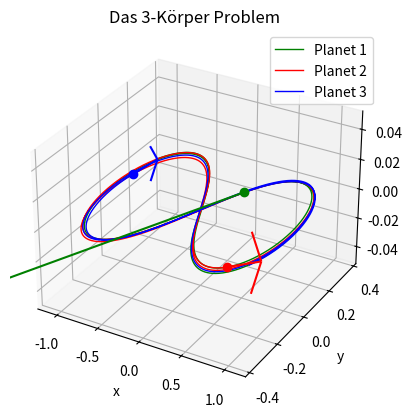

Generate this figure with matplotlib:
import numpy as np
import matplotlib.pyplot as plt
from scipy.integrate import solve_ivp
from matplotlib.animation import FuncAnimation
import time

# anfangsbedingungen und konstanten 

m1, m2, m3 = 1.0, 1.0, 1.0
 
# start_postion_1 = [1.0, 0.5, 0.0]
# start_postion_2 = [-1.0, 0.5, 0.0]
# start_postion_3 = [0.0, -1.0, 0.0]

# start_geschwindigkeit_1 = [-0.2, -0.1, 0.2]
# start_geschwindigkeit_2 = [0.2, -0.2, -0.1]
# start_geschwindigkeit_3 = [0.1, 0.3, 0.0]


start_postion_1 = [-0.97000436, 0.24308753, 0.0]
start_postion_2 = [0.0, 0.0, 0.0]
start_postion_3 = [0.97000436, -0.24308753, 0.0]

v_x, v_y = 0.466203685, 0.43236573
start_geschwindigkeit_1 = [v_x, v_y, 0.0]
start_geschwindigkeit_2 = [-2*v_x, -2*v_y, 0.0]
start_geschwindigkeit_3 = [v_x, v_y, 0.0]

# anfangsbedingungen für solve ivp
anfangsbedingungen = np.array([
    start_postion_1, start_postion_2, start_postion_3,
    start_geschwindigkeit_1, start_geschwindigkeit_2, start_geschwindigkeit_3
]).ravel()     #macht aus  2D array eine 1D array, damit solve ivp klappt

def system_odes(t, S, m1, m2, m3): #t ist zeit, S zustand, m1, m2, m3 sind massen der planeten für berechnung der beschleunigung

    #Print(S) 
    #herauslesen von position und geschwindigkeit da ergebniss von solve ivp ein einzelnes array ist 
    p1, p2, p3 = S[0:3], S[3:6], S[6:9] 
    dp1_dt, dp2_dt, dp3_dt = S[9:12], S[12:15], S[15:18] 

#berechnung beschleunigung von planet zu planet 
    f1, f2, f3 = dp1_dt, dp2_dt, dp3_dt

    df1_dt = m3*(p3 - p1)/np.linalg.norm(p3 - p1)**3 + m2*(p2 - p1)/np.linalg.norm(p2 - p1)**3
    df2_dt = m3*(p3 - p2)/np.linalg.norm(p3 - p2)**3 + m1*(p1 - p2)/np.linalg.norm(p1 - p2)**3
    df3_dt = m1*(p1 - p3)/np.linalg.norm(p1 - p3)**3 + m2*(p2 - p3)/np.linalg.norm(p2 - p3)**3

    return np.array([f1, f2, f3, df1_dt, df2_dt, df3_dt]).ravel() #wieder 1D array zurückgeben für solve_ivp


time_start , time_end = 0, 10
t_points = np.linspace(time_start, time_end, 2001) 

t1 =time.time()
solution= solve_ivp(
    fun=system_odes,                    #die funktion die die differenzialgleichungen definiert
    t_span=(time_start, time_end),      #zeitspanne für die integration
    y0=anfangsbedingungen,              #anfangsbedingungen für die integration
    t_eval=t_points,                #zeitpunktewo Lösung ausgewertet wird oll
    args=(m1, m2, m3)           #zusätzliche argumente für system_odes funktion sodass sie in der funktion verwendet werden können

)

#daten für vektor 
v1x_sol = solution.y[9]
v1y_sol = solution.y[10]
v1z_sol = solution.y[11]

v2x_sol = solution.y[12]
v2y_sol = solution.y[13]
v2z_sol = solution.y[14]

v3x_sol = solution.y[15]
v3y_sol = solution.y[16]
v3z_sol = solution.y[17]


t_sol = solution.t
#positionen der planeten durch berechnung 
p1x_sol = solution.y[0]
p1y_sol = solution.y[1]
p1z_sol = solution.y[2]

p2x_sol = solution.y[3]
p2y_sol = solution.y[4]
p2z_sol = solution.y[5]

p3x_sol = solution.y[6]
p3y_sol = solution.y[7]
p3z_sol = solution.y[8]
# print(p1x_sol)

solution.y.shape

# für bildung von 3D grafik
fig, ax = plt.subplots(subplot_kw={"projection":"3d"})

 #für die bahnen der planeten
planet1_plt, = ax.plot(p1x_sol, p1y_sol, p1z_sol, 'green', label='Planet 1', linewidth=1)
planet2_plt, = ax.plot(p2x_sol, p2y_sol, p2z_sol, 'red', label='Planet 2', linewidth=1)
planet3_plt, = ax.plot(p3x_sol, p3y_sol, p3z_sol, 'blue', label='Planet 3', linewidth=1)

#für die planeten als punkte um nachzuverfolgen 
planet1_dot, = ax.plot([p1x_sol[-1]], [p1y_sol[-1]], [p1z_sol[-1]], 'o', color='green', markersize=6)
planet2_dot, = ax.plot([p2x_sol[-1]], [p2y_sol[-1]], [p2z_sol[-1]], 'o', color='red', markersize=6)
planet3_dot, = ax.plot([p3x_sol[-1]], [p3y_sol[-1]], [p3z_sol[-1]], 'o', color='blue', markersize=6)

#für vektor pfeile
quiver1 = ax.quiver(p1x_sol[-1], p1y_sol[-1], p1z_sol[-1], v1x_sol[-1], v1y_sol[-1], v1z_sol[-1], color='green', length=2)
quiver2 = ax.quiver(p2x_sol[-1], p2y_sol[-1], p2z_sol[-1], v2x_sol[-1], v2y_sol[-1], v2z_sol[-1], color='red', length=0.3)
quiver3 = ax.quiver(p3x_sol[-1], p3y_sol[-1], p3z_sol[-1], v3x_sol[-1], v3y_sol[-1], v3z_sol[-1], color='blue', length=0.3)



ax.set_title("Das 3-Körper Problem")
ax.set_xlabel("x")
ax.set_ylabel("y")
ax.set_zlabel("z")
plt.grid()
plt.legend()
# plt.show()




#animation

def update(frame):

    global quiver1, quiver2, quiver3
    quiver1.remove()
    quiver2.remove()
    quiver3.remove()

    x_current_1 = p1x_sol[0:frame+1]
    y_current_1 = p1y_sol[0:frame+1]
    z_current_1 = p1z_sol[0:frame+1]

    x_current_2 = p2x_sol[0:frame+1]
    y_current_2 = p2y_sol[0:frame+1]
    z_current_2 = p2z_sol[0:frame+1]

    x_current_3 = p3x_sol[0:frame+1]
    y_current_3 = p3y_sol[0:frame+1]
    z_current_3 = p3z_sol[0:frame+1]

    planet1_plt.set_data(x_current_1, y_current_1)  
    planet1_plt.set_3d_properties(z_current_1)
    planet1_dot.set_data([x_current_1[-1]], [y_current_1[-1]])
    planet1_dot.set_3d_properties([z_current_1[-1]])

    planet2_plt.set_data(x_current_2, y_current_2)
    planet2_plt.set_3d_properties(z_current_2)
    planet2_dot.set_data([x_current_2[-1]], [y_current_2[-1]])
    planet2_dot.set_3d_properties([z_current_2[-1]])

    planet3_plt.set_data(x_current_3, y_current_3)
    planet3_plt.set_3d_properties(z_current_3)
    planet3_dot.set_data([x_current_3[-1]], [y_current_3[-1]])
    planet3_dot.set_3d_properties([z_current_3[-1]])

    #vektoren 
    quiver1 = ax.quiver(x_current_1[-1], y_current_1[-1], z_current_1[-1], v1x_sol[frame], v1y_sol[frame], v1z_sol[frame], color='green', length=0.3)
    quiver2 = ax.quiver(x_current_2[-1], y_current_2[-1], z_current_2[-1], v2x_sol[frame], v2y_sol[frame], v2z_sol[frame], color='red', length=0.3)
    quiver3 = ax.quiver(x_current_3[-1], y_current_3[-1], z_current_3[-1], v3x_sol[frame], v3y_sol[frame], v3z_sol[frame], color='blue', length=0.3)


    return planet1_plt, planet1_dot, planet2_plt, planet2_dot, planet3_plt, planet3_dot, quiver1, quiver2, quiver3
    
animation = FuncAnimation(fig, update, frames=range(0, len(t_points), 2), interval=10, blit=False)
plt.show()
